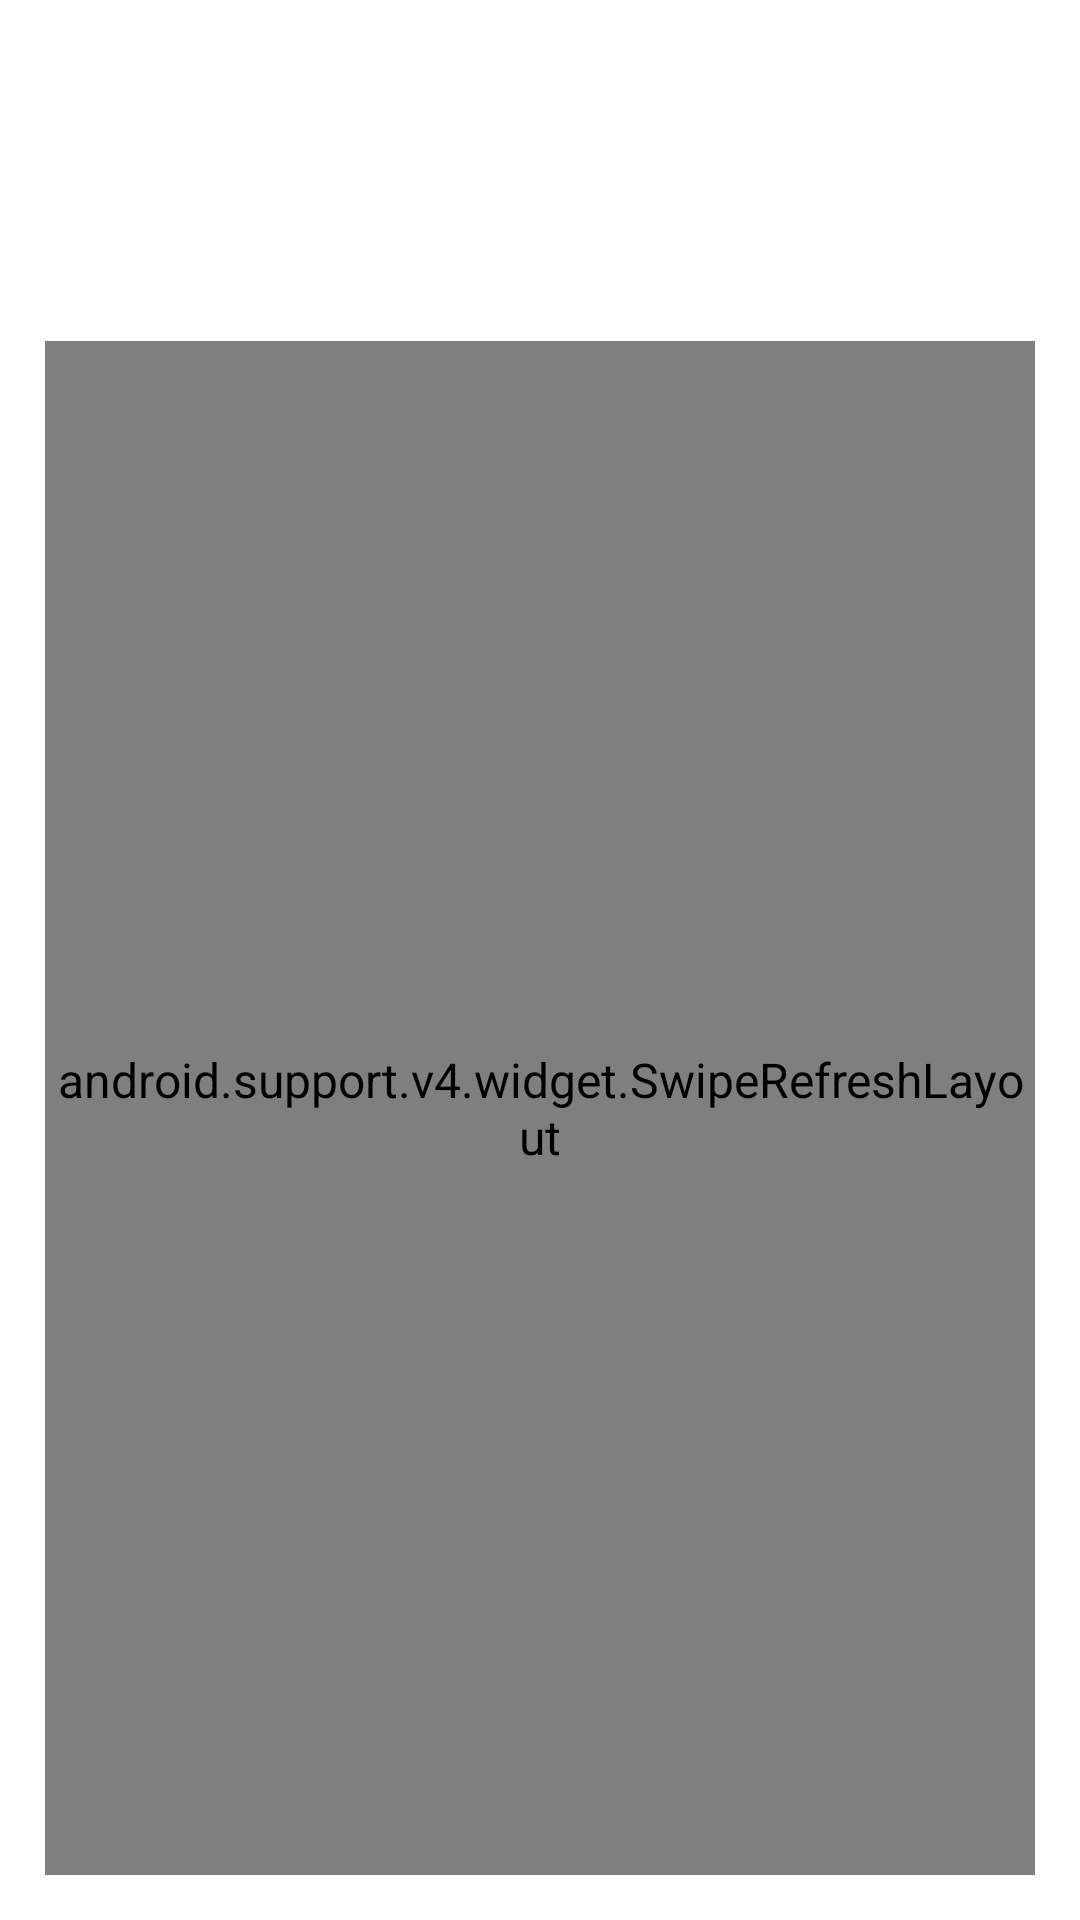

Here is an Android app screen rendered from its layout file. Give the layout XML and the strings, colors and styles it references.
<!-- AndroidManifest.xml: application theme AppTheme -->
<!-- res/layout/fragment_lesson_categories.xml -->
<?xml version="1.0" encoding="utf-8"?>
<RelativeLayout xmlns:android="http://schemas.android.com/apk/res/android"
    xmlns:app="http://schemas.android.com/apk/res-auto"
    xmlns:tools="http://schemas.android.com/tools"
    android:layout_width="match_parent"
    android:layout_height="match_parent">

    <ImageView
        android:layout_width="match_parent"
        android:layout_height="@dimen/img_curve_height"
        android:scaleType="fitXY"
        android:src="@drawable/ic_round_background" />

    <ImageView
        android:id="@+id/imgMenu"
        android:layout_width="@dimen/icon_menu_size"
        android:layout_height="@dimen/icon_menu_size"
        android:layout_margin="@dimen/margin_padding_small"
        android:clickable="true"
        android:focusable="true"
        android:padding="@dimen/margin_padding_small"
        android:src="@drawable/menu" />


    <TextView
        android:id="@+id/txtTitle"
        style="@style/TextStyle.Heading"
        android:layout_width="match_parent"
        android:layout_height="wrap_content"
        android:layout_below="@+id/imgMenu"
        android:layout_marginEnd="@dimen/margin_padding_normal"
        android:layout_marginStart="@dimen/margin_padding_normal"
        android:text="@string/lesson_categories" />

    <android.support.v4.widget.SwipeRefreshLayout
        android:id="@+id/swipeRefreshCategories"
        android:layout_width="match_parent"
        android:layout_height="match_parent"
        android:layout_below="@+id/txtTitle"
        android:layout_margin="@dimen/margin_padding_normal">

        <android.support.v7.widget.RecyclerView
            android:id="@+id/recyclerCategories"
            android:layout_width="match_parent"
            android:layout_height="match_parent"
            android:background="@drawable/bg_border_white"
            android:orientation="vertical"
            android:overScrollMode="ifContentScrolls"
            android:paddingBottom="@dimen/margin_padding_small"
            android:paddingTop="@dimen/margin_padding_small"
            android:scrollbars="vertical"
            app:layoutManager="android.support.v7.widget.LinearLayoutManager"
            tools:listitem="@layout/lesson_categories_item" />
    </android.support.v4.widget.SwipeRefreshLayout>

</RelativeLayout>
<!-- res/layout/lesson_categories_item.xml (included above) -->
<?xml version="1.0" encoding="utf-8"?>
<LinearLayout xmlns:android="http://schemas.android.com/apk/res/android"
    android:id="@+id/llItem"
    android:layout_width="match_parent"
    android:layout_height="wrap_content"
    android:background="@drawable/bg_lesson_categories_item"
    android:clickable="true"
    android:focusable="true"
    android:foreground="?attr/selectableItemBackground"
    android:orientation="vertical"
    android:paddingStart="@dimen/margin_padding_small"
    android:paddingTop="@dimen/margin_padding_small">

    <LinearLayout
        android:layout_width="match_parent"
        android:layout_height="wrap_content"
        android:gravity="center_vertical"
        android:orientation="horizontal">

        <LinearLayout
            android:layout_width="0dp"
            android:layout_height="wrap_content"
            android:layout_weight="1"
            android:orientation="vertical">

            <TextView
                android:id="@+id/txtTitle"
                style="@style/TextStyle.Title"
                android:layout_width="wrap_content"
                android:layout_height="wrap_content"
                android:text="Chuong 1"
                android:textColor="@color/black" />

            <TextView
                android:id="@+id/txtSubTitle"
                style="@style/TextStyle.Title.Sub"
                android:layout_width="wrap_content"
                android:layout_height="wrap_content"
                android:text="Subtitle"
                android:textColor="@color/gray" />
        </LinearLayout>

        <TextView
            android:id="@+id/txtCount"
            style="@style/TextStyle.Title"
            android:layout_width="wrap_content"
            android:layout_height="wrap_content"
            android:layout_marginEnd="@dimen/margin_padding_small"
            android:layout_marginStart="@dimen/margin_padding_small"
            android:text="10"
            android:textColor="@color/gray" />

        <ImageView
            android:layout_width="@dimen/icon_arrow_item_size"
            android:layout_height="@dimen/icon_arrow_item_size"
            android:src="@drawable/ic_arrow_right"
            android:tint="@color/gray" />

    </LinearLayout>

    <View
        android:layout_width="match_parent"
        android:layout_height="0.5dp"
        android:layout_marginTop="@dimen/margin_padding_very_small"
        android:background="@color/gray" />

</LinearLayout>
<!-- resources referenced by this layout -->
<resources>
  <color name="black">#000000</color>
  <color name="gray">#7e7e7e</color>
  <dimen name="icon_arrow_item_size">30dp</dimen>
  <dimen name="icon_menu_size">45dp</dimen>
  <dimen name="img_curve_height">280dp</dimen>
  <dimen name="margin_padding_normal">15dp</dimen>
  <dimen name="margin_padding_small">10dp</dimen>
  <dimen name="margin_padding_very_small">6dp</dimen>
  <!-- drawable bg_lesson_categories_item (drawable) -->
  <?xml version="1.0" encoding="utf-8"?>
  <selector xmlns:android="http://schemas.android.com/apk/res/android">
      <item android:state_pressed="true" >
          <shape>
              <solid android:color="@color/light_gray"/>
          </shape>
      </item>
      <item android:state_focused="true" >
          <shape>
              <solid android:color="@color/white"/>
          </shape>
      </item>
      <item >
          <shape>
              <solid android:color="@color/white"/>
          </shape>
      </item>
  </selector>
  <string name="lesson_categories">Danh Mục bài học</string>
  <style name="TextStyle.Heading" parent="TextStyle">
          <item name="android:textSize">@dimen/text_size_big</item>
          <item name="android:textAppearance">@style/TextAppearance.Text.Bold</item>
      </style>
  <style name="TextStyle.Title" parent="TextStyle">
          <item name="android:textAppearance">@style/TextAppearance.Text.Regular</item>
          <item name="android:textSize">@dimen/text_size_large</item>
      </style>
  <style name="TextStyle.Title.Sub" parent="TextStyle.Title">
          <item name="android:textAppearance">@style/TextAppearance.Text.Light</item>
          <item name="android:textSize">@dimen/text_size_normal</item>
      </style>
  <style name="AppTheme" parent="Theme.AppCompat.Light.NoActionBar">
          <item name="android:windowContentOverlay">@null</item>
          <item name="colorPrimary">@color/colorPrimary</item>
          <item name="colorPrimaryDark">@color/colorPrimaryDark</item>
          <item name="colorAccent">@color/colorAccent</item>
          <item name="android:textColorPrimary">@color/white</item>
          <item name="android:textColor">@color/white</item>
          <item name="android:windowBackground">@color/white</item>
          <item name="android:textAllCaps">false</item>
          <item name="android:textSize">16sp</item>
          <item name="android:typeface">sans</item>
          <item name="drawerArrowStyle">@style/MaterialDrawer.DrawerArrowStyle</item>
          <item name="android:textAppearance">@style/TextAppearance.Text.Regular</item>
      </style>
  <color name="light_gray">#dbdbdb</color>
  <color name="white">#ffffff</color>
  <style name="TextStyle">
          <item name="android:textColor">@color/white</item>
      </style>
  <dimen name="text_size_big">25sp</dimen>
  <style name="TextAppearance.Text.Bold" parent="android:TextAppearance">
          <item name="android:textAppearance">@style/TextAppearance.Text.Bold</item>
          
      </style>
  <style name="TextAppearance.Text.Regular" parent="android:TextAppearance">
          <item name="android:textAppearance">@style/TextAppearance.Text.Regular</item>
          
      </style>
  <dimen name="text_size_large">17sp</dimen>
  <style name="TextAppearance.Text.Light" parent="android:TextAppearance">
          <item name="android:textAppearance">@style/TextAppearance.Text.Light</item>
          
      </style>
  <dimen name="text_size_normal">14sp</dimen>
  <color name="colorPrimary">#00a4ac</color>
  <color name="colorPrimaryDark">#007e91</color>
  <color name="colorAccent">#ffffff</color>
  <style name="MaterialDrawer.DrawerArrowStyle" parent="Widget.AppCompat.DrawerArrowToggle">
          <item name="spinBars">false</item>
          <item name="color">@color/white</item>
      </style>
</resources>
